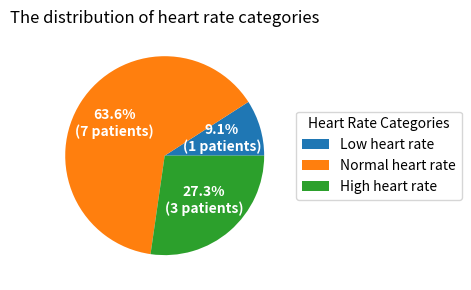

Reproduce this figure in Python.
heart_rates=[72, 60, 126, 85, 90, 59, 76, 131, 88, 121, 64]
total_patients=len(heart_rates)
import numpy as np
mean_heart_rate=np.mean(heart_rates)
print("There are "+ str(total_patients)+" patients in the dataset. The mean heart rate is: "+ str(mean_heart_rate)+" bpm.")

#Group into categories
Low_heart_rate_patients=0
Normal_heart_rate_patients=0
High_heart_rate_patients=0
for i in range(len(heart_rates)):
    if heart_rates[i]<60:
        Low_heart_rate_patients+=1
    elif heart_rates[i]>=60 and heart_rates[i]<=120:
        Normal_heart_rate_patients+=1
    else:
        High_heart_rate_patients+=1

print("The number of low heart rate patients are:" +str(Low_heart_rate_patients))
print("The number of normal heart rate patients are:" +str(Normal_heart_rate_patients))
print("The number of high heart rate patients are:"+str(High_heart_rate_patients))

#Determine the largest
heart_rate_dict={'Low':Low_heart_rate_patients,'Normal':Normal_heart_rate_patients,'High':High_heart_rate_patients}
most=max(heart_rate_dict,key=heart_rate_dict.get)
print(most+" category contains the largest number of patients.")

#create a pie chart
import matplotlib.pyplot as plt

categories = ["Low heart rate", "Normal heart rate", "High heart rate"]
counts = [Low_heart_rate_patients, Normal_heart_rate_patients,High_heart_rate_patients] 

#calculate the percentage of each categories
def autopct_format(pct):
    total = sum(counts)
    patient_num = int(round(pct * total / 100))  
    return f"{pct:.1f}%\n({patient_num} patients)"  

#create the canva
fig, ax = plt.subplots(figsize=(6, 3), subplot_kw=dict(aspect="equal"))

#draw the pie chart
wedges, _, autotexts = ax.pie(
    counts,
    autopct=autopct_format,  
    textprops=dict(color="white", weight="bold") 
)

#add legend
ax.legend(
    wedges, categories,
    title="Heart Rate Categories",
    loc="center left",
    bbox_to_anchor=(1, 0, 0.5, 1)
)

ax.set_title("The distribution of heart rate categories")
plt.tight_layout()
plt.show()
